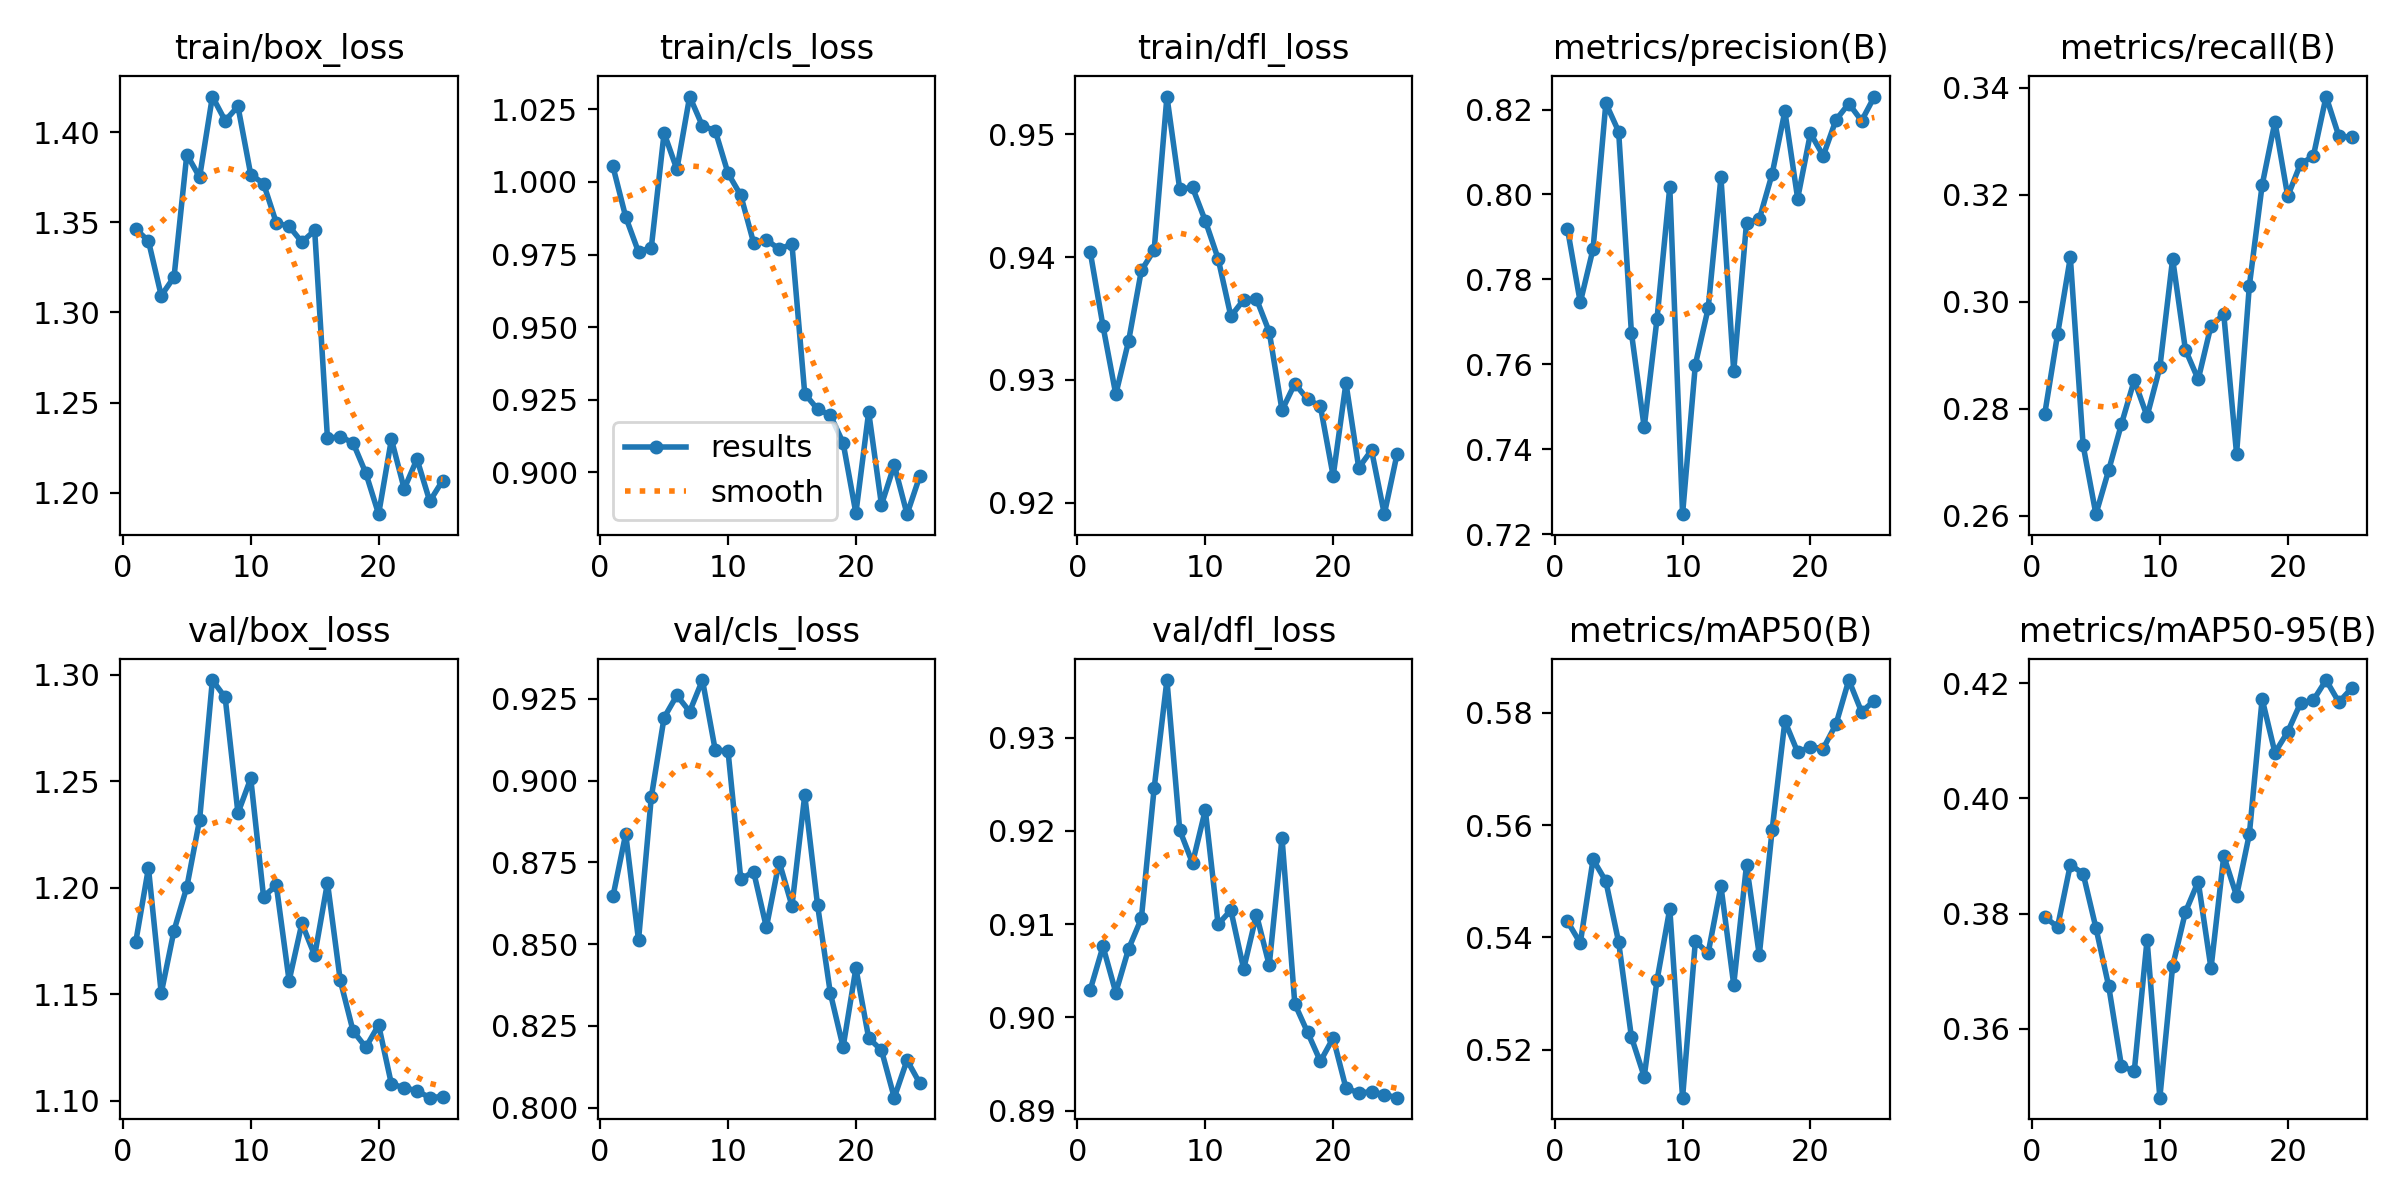

The file beside this chart, header and first rows:
epoch, time, train/box_loss, train/cls_loss, train/dfl_loss, metrics/precision(B), metrics/recall(B), metrics/mAP50(B), metrics/mAP50-95(B), val/box_loss, val/cls_loss, val/dfl_loss, lr/pg0, lr/pg1, lr/pg2
1, 257.9, 1.346, 1.005, 0.9404, 0.7919, 0.2791, 0.5429, 0.3795, 1.174, 0.8646, 0.903, 0.08827, 0.0006175, 0.0006175
2, 516.4, 1.34, 0.9879, 0.9344, 0.7746, 0.2939, 0.539, 0.3777, 1.209, 0.8837, 0.9076, 0.07639, 0.001238, 0.001238
3, 771, 1.309, 0.9759, 0.9288, 0.7872, 0.3083, 0.5539, 0.3885, 1.151, 0.8512, 0.9027, 0.06449, 0.001838, 0.001838
4, 1029, 1.32, 0.9774, 0.9332, 0.8215, 0.2732, 0.55, 0.3869, 1.18, 0.8949, 0.9073, 0.05256, 0.002405, 0.002405
5, 1286, 1.388, 1.017, 0.9389, 0.8148, 0.2603, 0.5392, 0.3775, 1.2, 0.9193, 0.9106, 0.04058, 0.002925, 0.002925
6, 1542, 1.375, 1.004, 0.9406, 0.7674, 0.2685, 0.5223, 0.3674, 1.232, 0.9261, 0.9246, 0.02854, 0.003385, 0.003385
7, 1798, 1.42, 1.029, 0.9531, 0.7452, 0.2772, 0.5152, 0.3535, 1.298, 0.9211, 0.9362, 0.01643, 0.003776, 0.003776
8, 2051, 1.406, 1.019, 0.9455, 0.7707, 0.2853, 0.5324, 0.3527, 1.289, 0.9308, 0.9201, 0.004238, 0.004087, 0.004087
9, 2312, 1.414, 1.018, 0.9457, 0.8018, 0.2786, 0.5451, 0.3755, 1.235, 0.9094, 0.9165, 0.00384, 0.00384, 0.00384
10, 2566, 1.376, 1.003, 0.9429, 0.7248, 0.2877, 0.5115, 0.3481, 1.251, 0.9091, 0.9223, 0.003565, 0.003565, 0.003565
11, 2821, 1.371, 0.9954, 0.9399, 0.76, 0.308, 0.5393, 0.3709, 1.196, 0.8698, 0.91, 0.003273, 0.003273, 0.003273
12, 3075, 1.35, 0.9791, 0.9352, 0.7732, 0.291, 0.5372, 0.3803, 1.201, 0.8722, 0.9115, 0.002969, 0.002969, 0.002969
13, 3334, 1.348, 0.98, 0.9365, 0.804, 0.2855, 0.5492, 0.3856, 1.156, 0.8551, 0.9052, 0.002657, 0.002657, 0.002657
14, 3592, 1.339, 0.9769, 0.9366, 0.7584, 0.2955, 0.5316, 0.3705, 1.183, 0.8752, 0.911, 0.002343, 0.002343, 0.002343
15, 3849, 1.345, 0.9786, 0.9339, 0.7933, 0.2977, 0.5529, 0.39, 1.168, 0.8617, 0.9056, 0.002032, 0.002032, 0.002032
16, 4088, 1.23, 0.9271, 0.9275, 0.7942, 0.2716, 0.5369, 0.3831, 1.202, 0.8956, 0.9193, 0.001728, 0.001728, 0.001728
17, 4332, 1.231, 0.9217, 0.9297, 0.8048, 0.303, 0.5591, 0.3938, 1.157, 0.862, 0.9015, 0.001436, 0.001436, 0.001436
18, 4569, 1.228, 0.9197, 0.9284, 0.8196, 0.3218, 0.5785, 0.4173, 1.133, 0.8351, 0.8984, 0.001161, 0.001161, 0.001161
19, 4813, 1.211, 0.9102, 0.9279, 0.7991, 0.3336, 0.573, 0.4079, 1.125, 0.8185, 0.8953, 0.0009068, 0.0009068, 0.0009068
20, 5051, 1.188, 0.8859, 0.9222, 0.8144, 0.3197, 0.5739, 0.4116, 1.136, 0.8426, 0.8978, 0.000678, 0.000678, 0.000678
21, 5290, 1.23, 0.9208, 0.9297, 0.8091, 0.3258, 0.5736, 0.4165, 1.108, 0.8213, 0.8924, 0.0004779, 0.0004779, 0.0004779
22, 5531, 1.202, 0.8888, 0.9228, 0.8176, 0.3272, 0.578, 0.417, 1.106, 0.8175, 0.8919, 0.0003097, 0.0003097, 0.0003097
23, 5771, 1.219, 0.9025, 0.9243, 0.8214, 0.3384, 0.5858, 0.4205, 1.105, 0.8031, 0.892, 0.000176, 0.000176, 0.000176
24, 6013, 1.195, 0.8856, 0.9191, 0.8173, 0.331, 0.5802, 0.4167, 1.101, 0.8145, 0.8917, 7.90342e-05, 7.90342e-05, 7.90342e-05
25, 6253, 1.207, 0.8987, 0.924, 0.823, 0.3307, 0.5822, 0.4191, 1.102, 0.8074, 0.8914, 2.02113e-05, 2.02113e-05, 2.02113e-05
